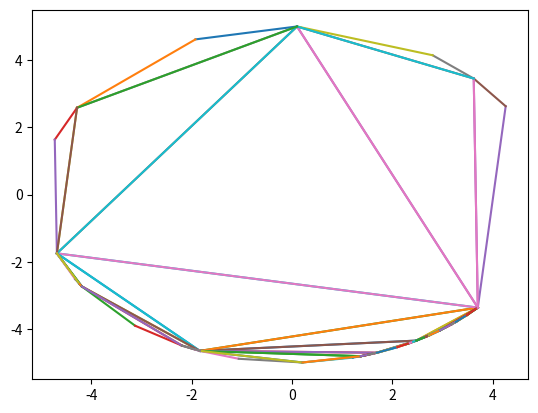
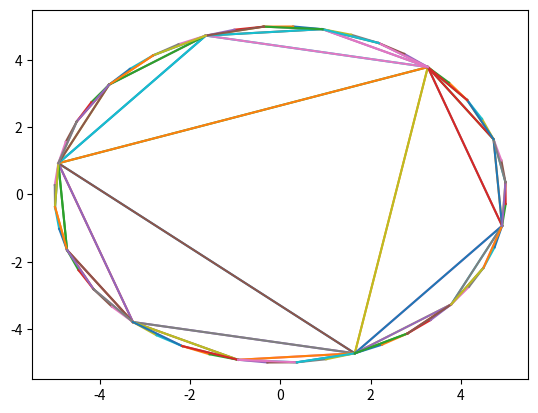

Source code (Python) for these figures, in order:
import numpy as np
import matplotlib.pyplot as plt
import numpy.random as r
from scipy.constants import pi
import time

theta = np.linspace(0, 2 * pi, 5000)
circ = [[5, t] for t in theta]
circle = [[p[0] * np.cos(p[1]), p[0] * np.sin(p[1])] for p in circ]

def randInit(points):
    lower = 0
    indices = []
    for i in range(3):
        nextInd = r.randint(lower, len(points) - (3 - i), 1)[0]
        indices.append(nextInd)
        lower = nextInd + 1
    return indices

def evenInit(points):
    stop = len(points)
    startInt = r.randint(0, stop, 1)[0]
    jump = int(stop / 3)
    return [startInt, (startInt + jump) % stop, (startInt + 2 * jump) % stop]

def generateRandTriangles(active_segs, points):
    generated = []
    for seg in active_segs:
        i   = seg[0]
        n_i = seg[1]
        adj = 0
        if(n_i < i):
            adj = len(points)
        newVertex = r.randint(i + 1, adj + n_i, 1)[0]
        if(newVertex > len(points) - 1):
            newVertex %= len(points)
        newTri = [i, newVertex, n_i]
        generated.append(newTri)
    return generated

def genT_SplitIndices(active_segs, points):
    generated = []
    for seg in active_segs:
        i   = seg[0]
        n_i = seg[1]
        adj = 0
        if(n_i < i):
            adj = len(points)
        newVertex = int((i + n_i + adj) / 2)
        if(newVertex > len(points) - 1):
            newVertex %= len(points)
        newTri = [i, newVertex, n_i]
        generated.append(newTri)
    return generated

def randGeneration(points, iterations):
    if(iterations < 1):
        raise(ValueError)
    active_segments = []
    final_list = []
    start = randInit(points)
    final_list.append(start)
    active_segments = [[start[0], start[1]], [start[1], start[2]], [start[2], start[0]]]
    for i in range(iterations - 1):
        newTriangles = generateRandTriangles(active_segments, circle)
        temp = []
        for tri in newTriangles:
            temp.append([tri[0], tri[1]])
            temp.append([tri[1], tri[2]])
        active_segments = temp
        [final_list.append(new) for new in newTriangles]
    return final_list

def evenGeneration(points, iterations):
    if(iterations < 1):
        raise(ValueError)
    active_segments = []
    final_list = []
    start = evenInit(points)
    final_list.append(start)
    active_segments = [[start[0], start[1]], [start[1], start[2]], [start[2], start[0]]]
    for i in range(iterations - 1):
        newTriangles = genT_SplitIndices(active_segments, circle)
        temp = []
        for tri in newTriangles:
            temp.append([tri[0], tri[1]])
            temp.append([tri[1], tri[2]])
        active_segments = temp
        [final_list.append(new) for new in newTriangles]
    return final_list

# generate initial triangles, add tris on all sides
# save "new" triangles to list
# generate new2 triangles from list
# add old new to original
completed = False
while(not completed):
    try:
        triangles = randGeneration(circle, 5)
        completed = True
    except(ValueError):
        pass

for t in triangles:
    points = [circle[i] for i in t]
    print(points)
    plt.plot([points[0][0], points[1][0]], [points[0][1], points[1][1]])
    plt.plot([points[1][0], points[2][0]], [points[1][1], points[2][1]])
    plt.plot([points[2][0], points[0][0]], [points[2][1], points[0][1]])

plt.show()
plt.close()

completed = False
while(not completed):
    try:
        triangles = evenGeneration(circle, 5)
        completed = True
    except(ValueError):
        pass

for t in triangles:
    points = [circle[i] for i in t]
    print(points)
    plt.plot([points[0][0], points[1][0]], [points[0][1], points[1][1]])
    plt.plot([points[1][0], points[2][0]], [points[1][1], points[2][1]])
    plt.plot([points[2][0], points[0][0]], [points[2][1], points[0][1]])

plt.show()
plt.close()
